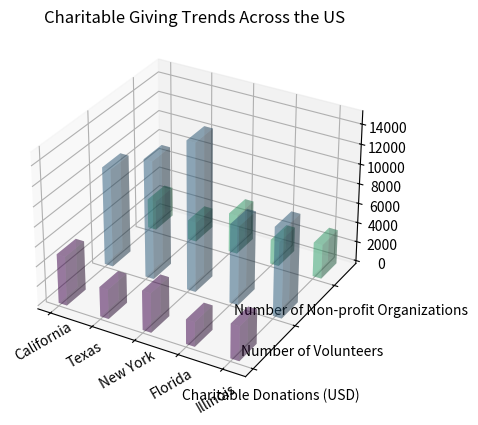

Here is the Python script that generated this plot: (Note: this script raises an exception after producing the figure.)

import numpy as np
import matplotlib.pyplot as plt

y_values = ['Charitable Donations (USD)', 'Number of Volunteers', 'Number of Non-profit Organizations']
data = np.array([[5000, 10000, 3000], [3000, 12000, 2000], [4000, 15000, 4000], [2500, 8000, 2500], [3500, 9000, 3500]])
x_values = ['California', 'Texas', 'New York', 'Florida', 'Illinois']

fig = plt.figure()
ax = fig.add_subplot(111, projection='3d')

for i in range(len(y_values)):
    xs = np.arange(len(x_values))
    ys = [i] * len(x_values)
    ax.bar3d(xs, ys, [0]*len(x_values), 0.2, 0.4, data[:,i], alpha=0.3, color=plt.cm.viridis(i/len(y_values)))

ax.set_xticks(np.arange(len(x_values)))
ax.set_xticklabels(x_values, rotation=30, wrap=True)
ax.set_yticks(np.arange(len(y_values)))
ax.set_yticklabels(y_values)
plt.title('Charitable Giving Trends Across the US')

fig.tight_layout()
fig.savefig('/cpfs01/user/yehancheng/workspace/datasets/SimChartV2/demo/3D/png/33_202312270030.png')
plt.clf()
